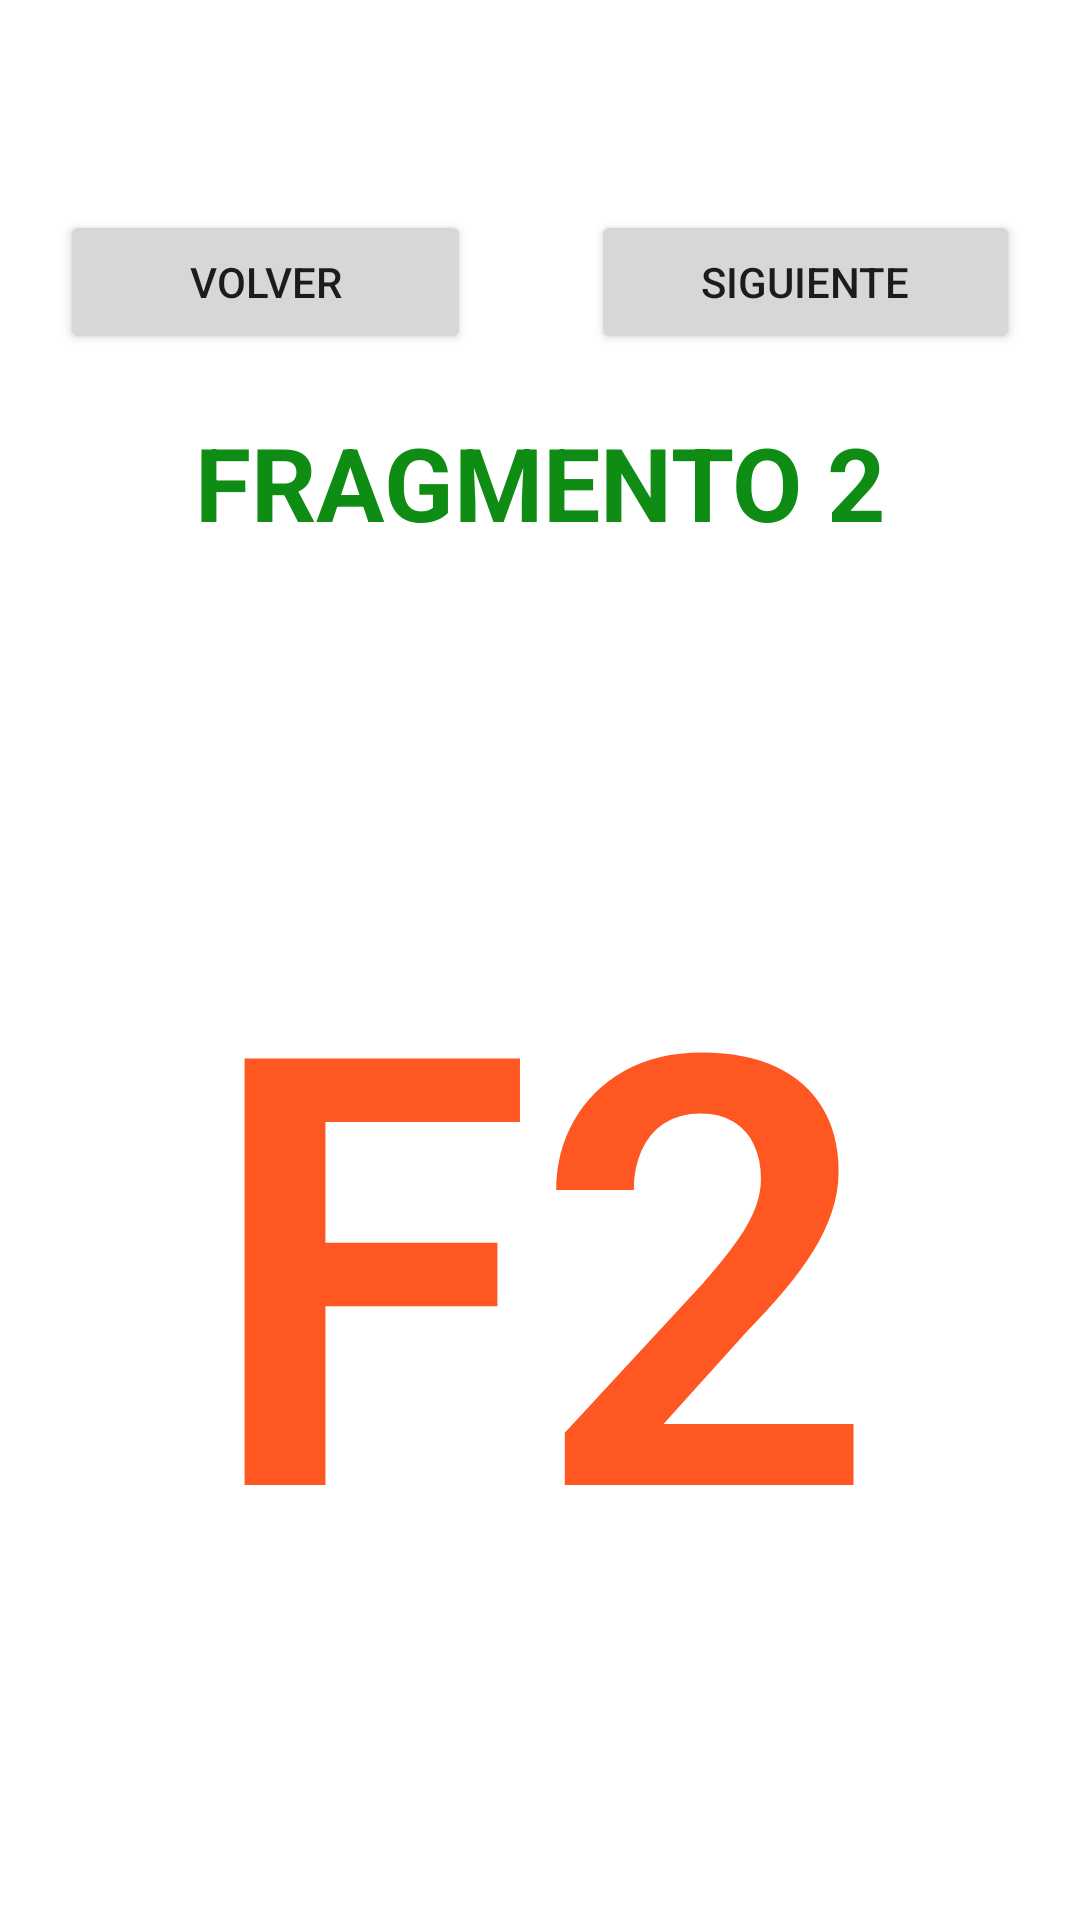

Reconstruct the res/layout file that produces this screen, plus the resources it refers to.
<!-- AndroidManifest.xml: application theme Theme.EjemploV2NavegacionUdeaCiclo4 -->
<!-- res/layout/layout_fragmento2.xml -->
<?xml version="1.0" encoding="utf-8"?>
<LinearLayout xmlns:android="http://schemas.android.com/apk/res/android"
    xmlns:tools="http://schemas.android.com/tools"
    android:id="@+id/contenidoF2"
    android:layout_width="match_parent"
    android:layout_height="match_parent"
    android:orientation="vertical"
    android:paddingLeft="20dp"
    android:paddingTop="70dp"
    android:paddingRight="20dp"
    android:paddingBottom="10dp"
    tools:context=".Fragmento2">

    <LinearLayout
        android:layout_width="match_parent"
        android:layout_height="wrap_content"
        android:layout_marginBottom="20dp"
        android:orientation="horizontal">

        <Button
            android:id="@+id/btnAtras2"
            android:layout_width="wrap_content"
            android:layout_height="wrap_content"
            android:layout_marginRight="20sp"
            android:layout_weight="1"
            android:text="@string/eti_atras" />

        <Button
            android:id="@+id/btnSiguiente2"
            android:layout_width="wrap_content"
            android:layout_height="wrap_content"
            android:layout_marginLeft="20dp"
            android:layout_weight="1"
            android:text="@string/eti_siguiente" />
    </LinearLayout>

    <TextView
        android:id="@+id/textView"
        android:layout_width="match_parent"
        android:layout_height="wrap_content"
        android:layout_marginBottom="20dp"
        android:gravity="center"
        android:text="@string/eti_titulo_fragmento2"
        android:textAppearance="@style/TextAppearance.AppCompat.Display1"
        android:textColor="#0F8C14"
        android:textStyle="bold" />

    <TextView
        android:id="@+id/textView2"
        android:layout_width="match_parent"
        android:layout_height="match_parent"
        android:gravity="center|center_horizontal|center_vertical"
        android:text="@string/eti_contenido_fragmento_2"
        android:textAppearance="@style/TextAppearance.AppCompat.Display4"
        android:textColor="#FF5722"
        android:textSize="200sp"
        android:textStyle="bold" />
</LinearLayout>
<!-- resources referenced by this layout -->
<resources>
  <string name="eti_atras">VOLVER</string>
  <string name="eti_contenido_fragmento_2">F2</string>
  <string name="eti_siguiente">SIGUIENTE</string>
  <string name="eti_titulo_fragmento2">FRAGMENTO 2</string>
  <style name="Theme.EjemploV2NavegacionUdeaCiclo4" parent="Theme.MaterialComponents.DayNight.DarkActionBar">
          
          <item name="colorPrimary">@color/purple_500</item>
          <item name="colorPrimaryVariant">@color/purple_700</item>
          <item name="colorOnPrimary">@color/white</item>
          
          <item name="colorSecondary">@color/teal_200</item>
          <item name="colorSecondaryVariant">@color/teal_700</item>
          <item name="colorOnSecondary">@color/black</item>
          
          <item name="android:statusBarColor" tools:targetApi="l">?attr/colorPrimaryVariant</item>
          
      </style>
  <!-- not gathered from this repository: default colours our renderer supplied (Android Studio template values) -->
  <color name="purple_500">#FF6200EE</color>
  <color name="purple_700">#FF3700B3</color>
  <color name="teal_200">#FF03DAC5</color>
  <color name="teal_700">#FF018786</color>
  <color name="black">#FF000000</color>
  <color name="white">#FFFFFFFF</color>
</resources>
